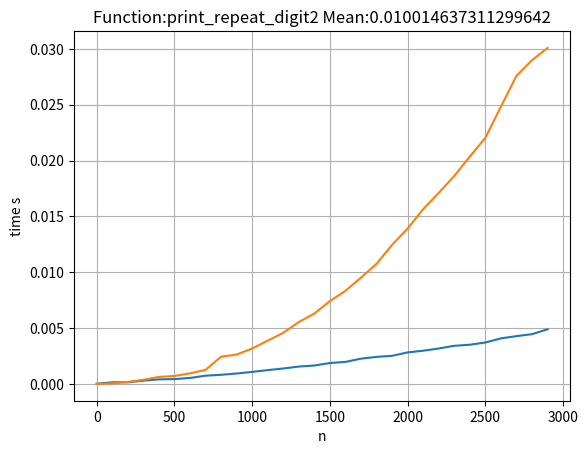

Here is the Python script that generated this plot:
import time
import sys
from functools import wraps
from statistics import mean

import matplotlib.pyplot as plt

time_dict = {}


def timer(func):
    @wraps(func)
    def inner(*args, **kwargs):
        start = time.time()
        func(*args, **kwargs)
        runtime = time.time() - start

        if not func.__name__ in time_dict:
            time_dict[func.__name__] = {}

        time_dict[func.__name__][args[0]] = runtime

    return inner


@timer
# способ 1
def print_repeat_digit(n: int) -> None:
    for i in range(n+1):
        print(str(i) * i, end="--\n\n\n")


@timer
# способ 2
def print_repeat_digit2(n: int) -> None:
    res = [str(m) * m for m in range(n+1)]
    print("".join(res))


if __name__ == '__main__':
    funcs = [print_repeat_digit, print_repeat_digit2]

    for i in range(0, 3000, 100):
        for func in funcs:
            func(i)

    for k, v in time_dict.items():

        labels = sorted(time_dict[k].keys())
        value = sorted(time_dict[k].values())
        res_sum = mean(value)

        plt.title(f"Function:{k} Mean:{res_sum}")
        plt.xlabel('n')
        plt.ylabel('time s')
        plt.plot(labels, value)
        plt.grid(True)
        plt.show()
